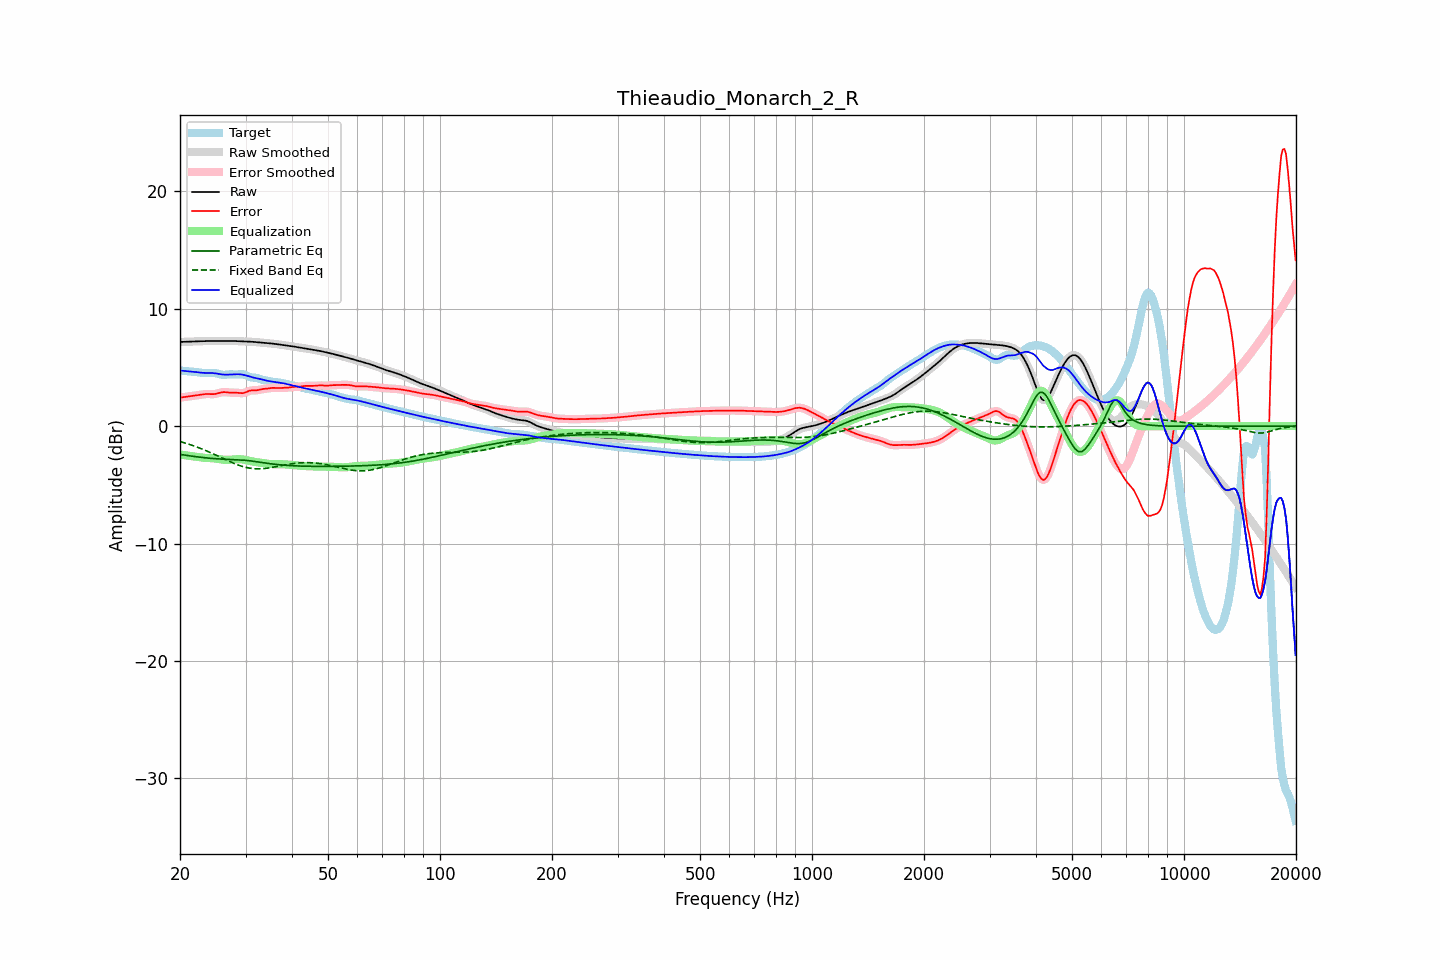

The data file committed next to this chart (first rows):
frequency, raw, error, smoothed, error_smoothed, equalization, parametric_eq, fixed_band_eq, equalized_raw, equalized_smoothed, target
20.00, 7.16, 2.43, 7.16, 2.43, -2.43, -2.41, -1.32, 4.73, 4.73, 4.73
20.20, 7.16, 2.44, 7.16, 2.44, -2.44, -2.43, -1.36, 4.72, 4.72, 4.72
20.40, 7.17, 2.46, 7.17, 2.46, -2.46, -2.45, -1.40, 4.71, 4.71, 4.71
20.61, 7.17, 2.48, 7.17, 2.48, -2.48, -2.47, -1.44, 4.69, 4.69, 4.69
20.81, 7.18, 2.50, 7.18, 2.50, -2.50, -2.49, -1.48, 4.68, 4.68, 4.68
21.02, 7.19, 2.52, 7.18, 2.52, -2.51, -2.51, -1.52, 4.67, 4.67, 4.67
21.23, 7.19, 2.54, 7.19, 2.54, -2.53, -2.53, -1.57, 4.66, 4.66, 4.66
21.44, 7.20, 2.55, 7.20, 2.55, -2.55, -2.55, -1.61, 4.64, 4.64, 4.64
21.66, 7.20, 2.57, 7.20, 2.57, -2.57, -2.57, -1.66, 4.63, 4.63, 4.63
21.87, 7.21, 2.59, 7.21, 2.59, -2.59, -2.59, -1.71, 4.61, 4.61, 4.62
22.09, 7.21, 2.61, 7.21, 2.61, -2.61, -2.61, -1.76, 4.60, 4.60, 4.60
22.31, 7.22, 2.63, 7.22, 2.63, -2.63, -2.63, -1.81, 4.58, 4.58, 4.59
22.54, 7.22, 2.65, 7.22, 2.65, -2.66, -2.64, -1.86, 4.56, 4.56, 4.57
22.76, 7.22, 2.67, 7.22, 2.68, -2.68, -2.66, -1.92, 4.55, 4.55, 4.55
22.99, 7.23, 2.70, 7.23, 2.70, -2.69, -2.68, -1.97, 4.54, 4.54, 4.53
23.22, 7.23, 2.72, 7.23, 2.72, -2.71, -2.69, -2.03, 4.53, 4.53, 4.52
23.45, 7.24, 2.73, 7.24, 2.73, -2.71, -2.71, -2.08, 4.52, 4.52, 4.51
23.69, 7.24, 2.73, 7.24, 2.73, -2.72, -2.72, -2.14, 4.52, 4.52, 4.51
23.92, 7.25, 2.73, 7.25, 2.73, -2.72, -2.73, -2.20, 4.52, 4.52, 4.52
24.16, 7.25, 2.72, 7.25, 2.72, -2.73, -2.74, -2.26, 4.52, 4.52, 4.53
24.40, 7.25, 2.72, 7.25, 2.72, -2.73, -2.76, -2.33, 4.52, 4.52, 4.53
24.65, 7.25, 2.72, 7.25, 2.72, -2.75, -2.77, -2.39, 4.50, 4.50, 4.53
24.89, 7.25, 2.74, 7.25, 2.74, -2.76, -2.78, -2.45, 4.49, 4.49, 4.51
25.14, 7.25, 2.77, 7.25, 2.77, -2.78, -2.79, -2.52, 4.46, 4.46, 4.48
25.39, 7.25, 2.81, 7.25, 2.81, -2.81, -2.80, -2.58, 4.44, 4.44, 4.44
25.65, 7.25, 2.84, 7.25, 2.84, -2.83, -2.80, -2.64, 4.42, 4.42, 4.41
25.91, 7.25, 2.87, 7.25, 2.87, -2.85, -2.81, -2.71, 4.40, 4.40, 4.38
26.16, 7.25, 2.89, 7.25, 2.89, -2.86, -2.82, -2.77, 4.39, 4.39, 4.36
26.43, 7.25, 2.89, 7.25, 2.89, -2.87, -2.83, -2.84, 4.38, 4.38, 4.36
26.69, 7.26, 2.88, 7.26, 2.88, -2.88, -2.83, -2.90, 4.38, 4.38, 4.38
26.96, 7.26, 2.86, 7.26, 2.86, -2.87, -2.84, -2.96, 4.38, 4.38, 4.40
27.23, 7.26, 2.85, 7.26, 2.85, -2.87, -2.84, -3.03, 4.39, 4.39, 4.41
27.50, 7.25, 2.85, 7.25, 2.85, -2.86, -2.85, -3.09, 4.39, 4.39, 4.41
27.77, 7.25, 2.85, 7.25, 2.85, -2.85, -2.85, -3.14, 4.40, 4.40, 4.40
28.05, 7.24, 2.85, 7.24, 2.85, -2.83, -2.86, -3.20, 4.41, 4.41, 4.39
28.33, 7.24, 2.84, 7.24, 2.84, -2.82, -2.86, -3.26, 4.42, 4.42, 4.39
28.62, 7.23, 2.83, 7.23, 2.83, -2.81, -2.87, -3.31, 4.42, 4.42, 4.40
28.90, 7.23, 2.81, 7.23, 2.81, -2.82, -2.88, -3.36, 4.41, 4.41, 4.42
29.19, 7.22, 2.80, 7.22, 2.80, -2.83, -2.89, -3.40, 4.40, 4.40, 4.42
29.48, 7.22, 2.80, 7.22, 2.81, -2.84, -2.90, -3.44, 4.38, 4.38, 4.42
29.78, 7.22, 2.84, 7.22, 2.84, -2.87, -2.91, -3.48, 4.35, 4.35, 4.38
30.08, 7.21, 2.88, 7.21, 2.89, -2.90, -2.92, -3.52, 4.31, 4.31, 4.33
30.38, 7.21, 2.95, 7.21, 2.95, -2.93, -2.94, -3.55, 4.28, 4.28, 4.26
30.68, 7.20, 3.00, 7.20, 3.00, -2.96, -2.95, -3.57, 4.24, 4.24, 4.19
30.99, 7.19, 3.03, 7.19, 3.03, -2.99, -2.97, -3.60, 4.20, 4.20, 4.16
31.30, 7.18, 3.04, 7.18, 3.04, -3.02, -2.99, -3.61, 4.16, 4.16, 4.14
31.61, 7.17, 3.04, 7.17, 3.04, -3.05, -3.00, -3.63, 4.12, 4.12, 4.13
31.93, 7.15, 3.04, 7.15, 3.04, -3.07, -3.02, -3.63, 4.09, 4.09, 4.12
32.24, 7.14, 3.05, 7.14, 3.06, -3.08, -3.04, -3.64, 4.06, 4.06, 4.09
32.57, 7.13, 3.08, 7.13, 3.08, -3.10, -3.06, -3.64, 4.03, 4.03, 4.05
32.89, 7.11, 3.12, 7.11, 3.11, -3.11, -3.09, -3.64, 4.00, 4.00, 4.00
33.22, 7.10, 3.14, 7.10, 3.14, -3.13, -3.11, -3.63, 3.97, 3.97, 3.96
33.55, 7.09, 3.17, 7.09, 3.16, -3.15, -3.13, -3.62, 3.94, 3.94, 3.92
33.89, 7.08, 3.17, 7.08, 3.18, -3.18, -3.15, -3.60, 3.90, 3.90, 3.90
34.23, 7.06, 3.19, 7.06, 3.19, -3.20, -3.17, -3.59, 3.87, 3.87, 3.88
34.57, 7.05, 3.20, 7.05, 3.21, -3.21, -3.18, -3.57, 3.84, 3.84, 3.85
34.92, 7.04, 3.23, 7.04, 3.23, -3.23, -3.20, -3.55, 3.82, 3.82, 3.82
35.27, 7.03, 3.25, 7.03, 3.24, -3.23, -3.22, -3.52, 3.80, 3.80, 3.78
35.62, 7.01, 3.26, 7.01, 3.25, -3.24, -3.24, -3.50, 3.78, 3.78, 3.76
35.97, 7.00, 3.25, 7.00, 3.25, -3.24, -3.25, -3.47, 3.75, 3.75, 3.74
... 635 more rows
